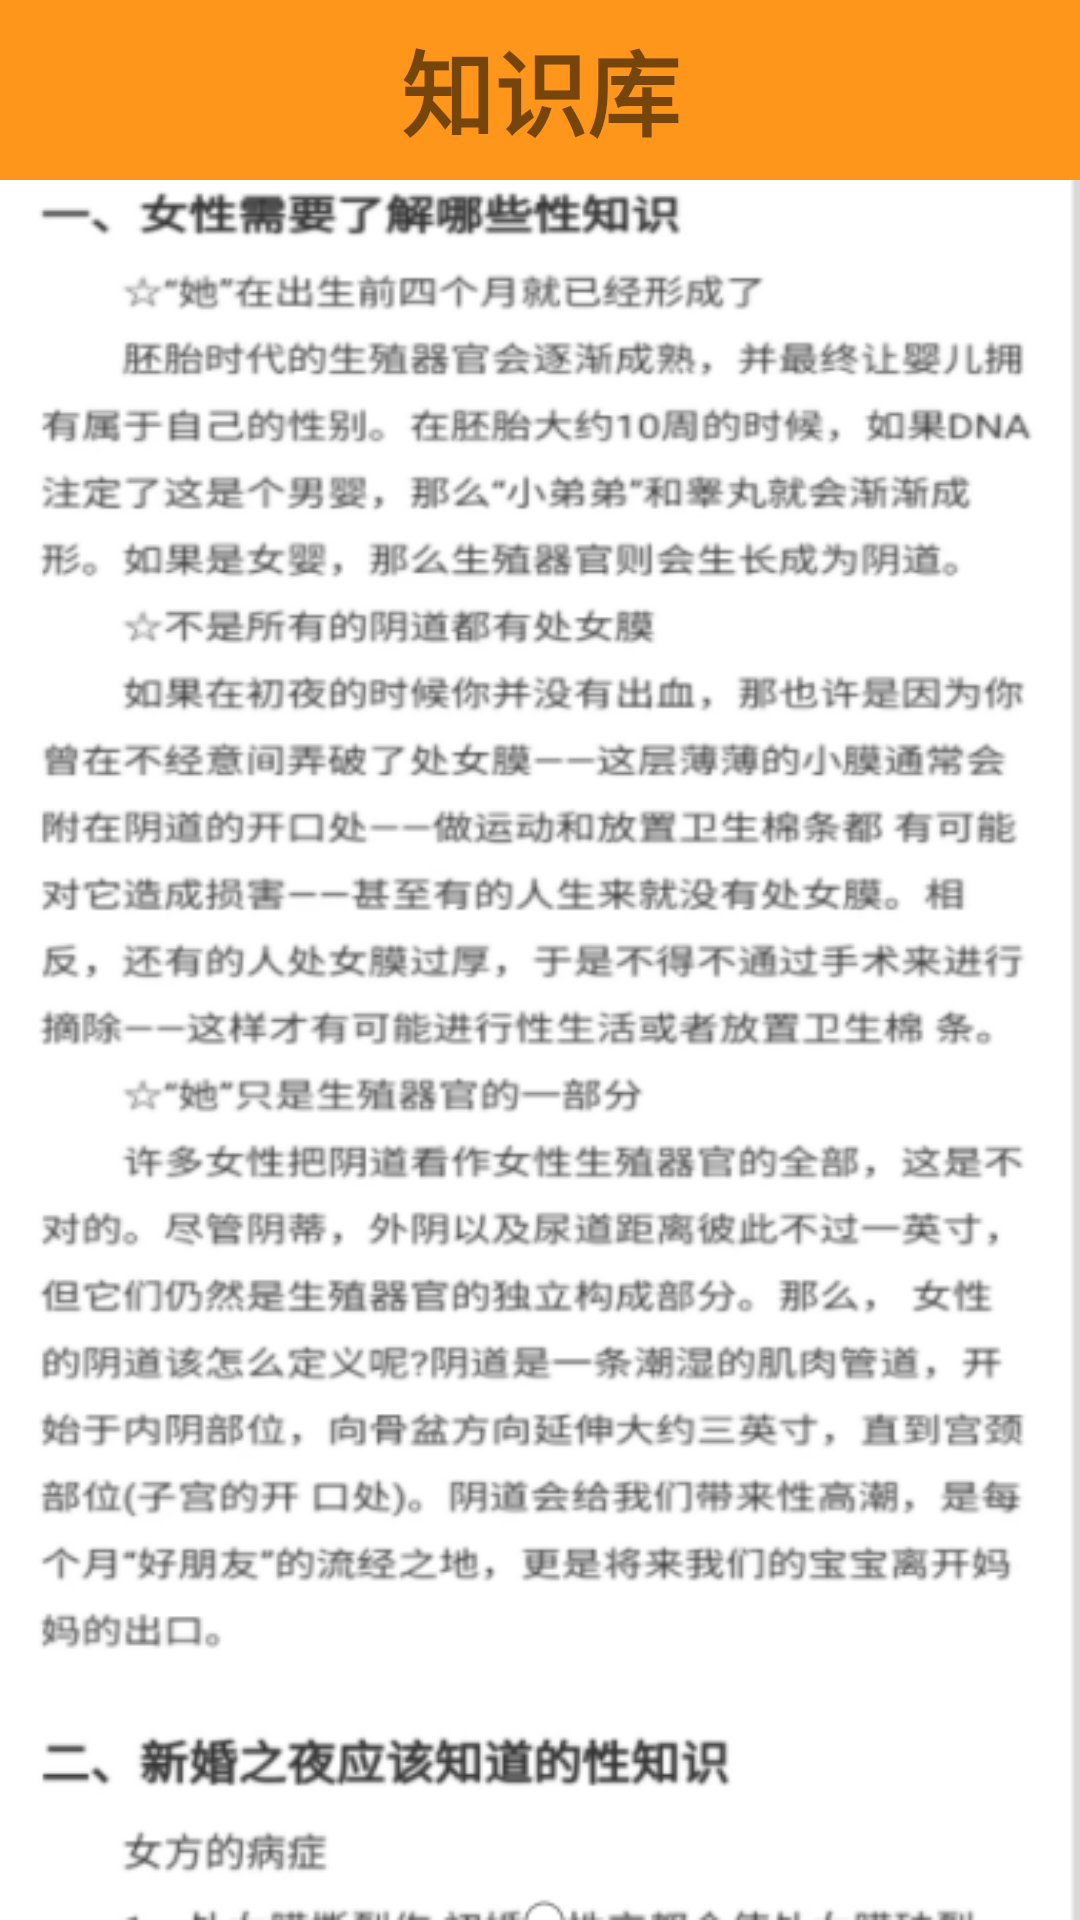

Android layout source for this screen:
<!-- AndroidManifest.xml: application theme Theme.XZ -->
<!-- res/layout/knowledge.xml -->
<?xml version="1.0" encoding="utf-8"?>
<LinearLayout xmlns:android="http://schemas.android.com/apk/res/android"
    android:layout_width="match_parent"
    android:layout_height="match_parent"
    android:orientation="vertical">
    <RelativeLayout
        android:layout_width="match_parent"
        android:layout_height="60dp"
        android:background="#FF961C">
        <ImageView
            android:layout_marginTop="10dp"
            android:layout_width="40dp"
            android:layout_height="40dp"
            android:background="@drawable/c_back1"/>
        <TextView
            android:layout_width="match_parent"
            android:layout_height="match_parent"
            android:gravity="center"
            android:text="知识库"
            android:textSize="15pt"
            android:textStyle="bold" />
    </RelativeLayout>
    <TextView
        android:layout_width="match_parent"
        android:layout_height="match_parent"
        android:background="@drawable/lfy_kw"
        android:scrollbars="vertical"/>
</LinearLayout>
<!-- resources referenced by this layout -->
<resources>
  <!-- drawable lfy_kw: png bitmap (drawable, 127142 bytes) -->
  <style name="Theme.XZ" parent="Theme.MaterialComponents.DayNight.DarkActionBar.Bridge">
          
          <item name="colorPrimary">@color/purple_500</item>
          <item name="colorPrimaryVariant">@color/purple_700</item>
          <item name="colorOnPrimary">@color/white</item>
          
          <item name="colorSecondary">@color/teal_200</item>
          <item name="colorSecondaryVariant">@color/teal_700</item>
          <item name="colorOnSecondary">@color/black</item>
          
          <item name="android:statusBarColor" tools:targetApi="l">?attr/colorPrimaryVariant</item>
          
      </style>
  <color name="purple_500">#FF6200EE</color>
  <color name="purple_700">#FF3700B3</color>
  <color name="white">#FFFFFFFF</color>
  <color name="teal_200">#FF03DAC5</color>
  <color name="teal_700">#FF018786</color>
  <color name="black">#FF000000</color>
</resources>
